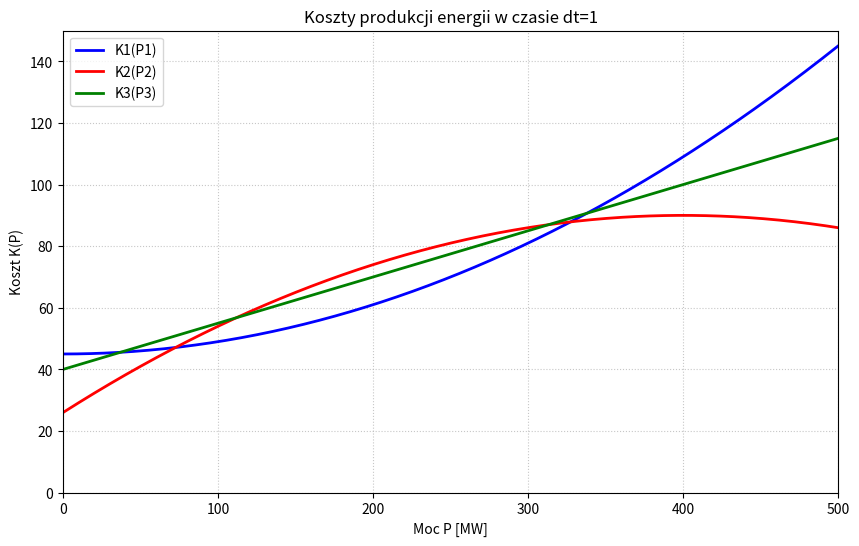

Reproduce this figure in Python.
import numpy as np
import matplotlib.pyplot as plt
import pandas as pd

def K1(P):
    return 4 * (P / 100)**2 + 45
def K2(P):
    return -4 * ((P - 400) / 100)**2 + 90
def K3(P):
    return 15 * (P / 100) + 40
def KS(P):
    return K1(P[0]) + K2(P[1]) + K3(P[2])

def wizualizacja_kosztow():
    P = np.linspace(0, 500, 500)
    plt.figure(figsize=(10, 6))
    plt.plot(P, K1(P), label='K1(P1)', linewidth=2, color='blue')
    plt.plot(P, K2(P), label='K2(P2)', linewidth=2, color='red')
    plt.plot(P, K3(P), label='K3(P3)', linewidth=2, color='green')
    plt.xlim(0, 500)
    plt.ylim(0, 150)
    plt.title('Koszty produkcji energii w czasie dt=1')
    plt.xlabel('Moc P [MW]')
    plt.ylabel('Koszt K(P)')
    plt.grid(True, linestyle=':', alpha=0.7)
    plt.legend()
    plt.show()

def funkcja_kary(P, P_ZAP):
    h = P[0] + P[1] + P[2] - P_ZAP
    bolans_mocy = 1e6 * (h**2)
    g = [
        10 - P[0], P[0] - 400,
        10 - P[1], P[1] - 350,
        10 - P[2], P[2] - 380 
    ]
    zakres_mocy = 1e6 * sum(max(0, warunek)**2 for warunek in g)
    
    return KS(P) + bolans_mocy + zakres_mocy

def zloty_podzial(f_1d, a=-500, b=500, tol=1e-4):
    zloty_stosunek = (np.sqrt(5) - 1) / 2
    c = b - zloty_stosunek * (b - a)
    d = a + zloty_stosunek * (b - a)
    
    while abs(b - a) > tol:
        if f_1d(c) < f_1d(d):
            b = d
            d = c
            c = b - zloty_stosunek * (b - a)
        else:
            a = c
            c = d
            d = a + zloty_stosunek * (b - a)
            
    return (b + a) / 2

def powell(f, x0, tol_x=1e-4, tol_f=1e-4, max_iter=200):
    x = np.array(x0, dtype=float)
    n = len(x)
    kierunki = np.array([
        [1.0, -1.0, 0.0],
        [0.0, 1.0, -1.0],
        [1.0, 1.0, 1.0]
    ])
    for iteracja in range(max_iter):
        x_start = x.copy()
        f_start = f(x_start)
        for i in range(n):
            d = kierunki[i]
            f_kierunkowa = lambda alpha: f(x + alpha * d)
            opt_alpha = zloty_podzial(f_kierunkowa)
            x = x + opt_alpha * d
        nowy_kierunek = x - x_start
        for i in range(n - 1):
            kierunki[i] = kierunki[i + 1]
        kierunki[-1] = nowy_kierunek
        f_kierunkowa = lambda alpha: f(x + alpha * nowy_kierunek)
        opt_alpha = zloty_podzial(f_kierunkowa)
        x = x + opt_alpha * nowy_kierunek

        if np.linalg.norm(x - x_start) < tol_x and abs(f(x) - f_start) < tol_f:
            return x, True
            
    return x, False

def aktywne_ograniczenia(P):
    aktywne = []
    margines = 1e-1
    if abs(P[0] - 10) < margines: aktywne.append("P1_min")
    if abs(P[0] - 400) < margines: aktywne.append("P1_max")
    if abs(P[1] - 10) < margines: aktywne.append("P2_min")
    if abs(P[1] - 350) < margines: aktywne.append("P2_max")
    if abs(P[2] - 10) < margines: aktywne.append("P3_min")
    if abs(P[2] - 380) < margines: aktywne.append("P3_max")
    return ", ".join(aktywne) if aktywne else "Brak"


print("=== PODPUNKT 6.1 ===")
wizualizacja_kosztow()

print("=== PODPUNKT 6.2 ===")
warianty = [
        {"nazwa": "a) PZAP = 200", "P_ZAP": 200, "start1": [60, 60, 80], "start2": [100, 50, 50]},
        {"nazwa": "b) PZAP = 400", "P_ZAP": 400, "start1": [130, 130, 140], "start2": [200, 100, 100]},
        {"nazwa": "c) PZAP = 800", "P_ZAP": 800, "start1": [260, 260, 280], "start2": [300, 250, 250]}
    ]
wyniki = []
for w in warianty:
    f_celu = lambda P: funkcja_kary(P, w["P_ZAP"])
    
    for idx, start in enumerate([w["start1"], w["start2"]]):
        P_opt, sukces = powell(f_celu, start)
        
        # Wymuszamy zaokrąglenie dla czystości logów
        P_opt = np.round(P_opt, 4)
        K_min = round(KS(P_opt), 2)
        
        wyniki.append({
            "Wariant": w["nazwa"],
            "Punkt startowy": str(start),
            "P1*": P_opt[0],
            "P2*": P_opt[1],
            "P3*": P_opt[2],
            "Kmin": K_min,
            "Aktywne ograniczenia": aktywne_ograniczenia(P_opt),
            "Zbieżność (tol_x/f)": "Tak" if sukces else "Nie"
        })
print("=== TABELA 6.2 ===")
df_wyniki = pd.DataFrame(wyniki)
print(df_wyniki.to_string(index=False))
